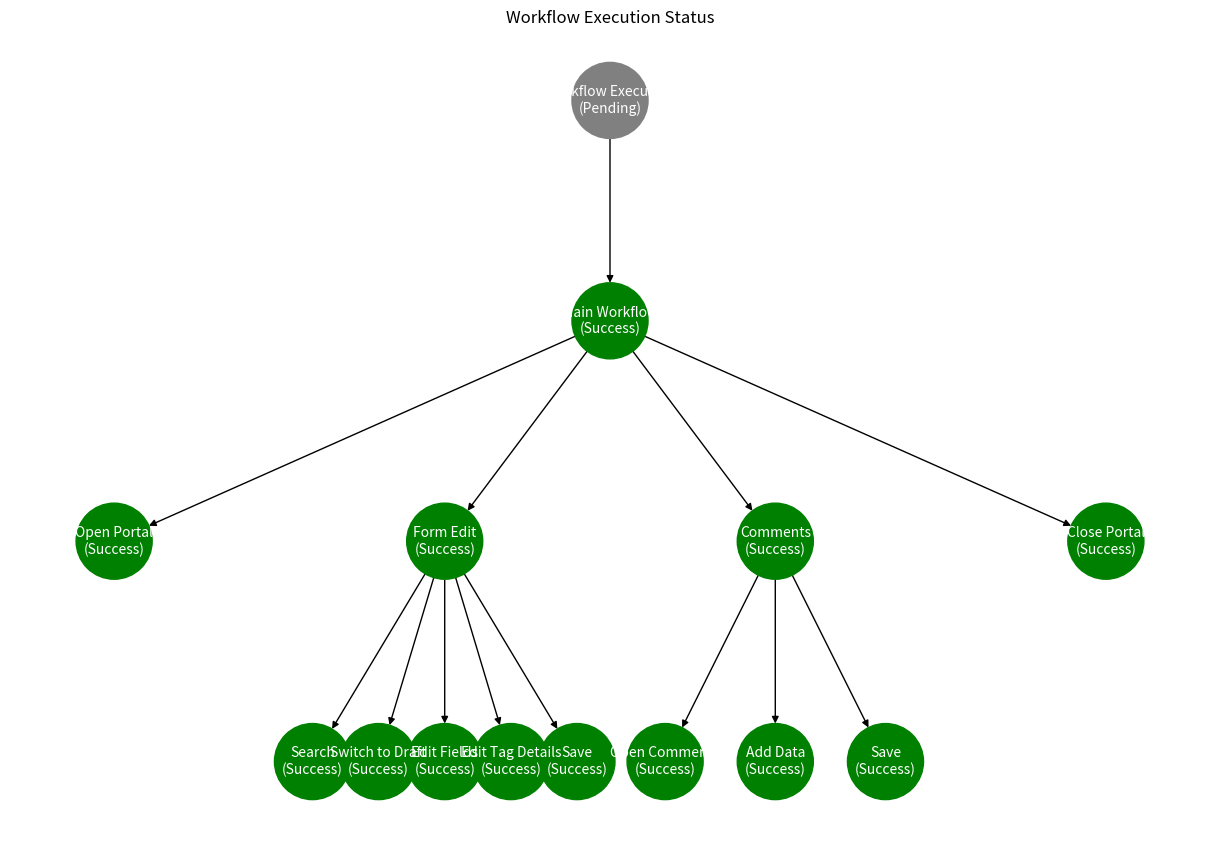

Write the Python code that produced this figure.
from abc import ABC, abstractmethod
from typing import Any, Callable, Dict, List

import matplotlib.pyplot as plt
import networkx as nx

# ------------------------
# Execution Tree Infrastructure
# ------------------------


class ExecutionNode:
    """
    Represents a single execution step (or node) in the workflow.
    """

    counter = 0  # Global unique node identifier

    def __init__(self, name: str, depth: int):
        self.name = name
        self.status = "Pending"  # Later set to "Success", "Failed", or "Mixed"
        self.children: List["ExecutionNode"] = []
        self.depth = depth
        self.id = ExecutionNode.counter
        ExecutionNode.counter += 1

    def add_child(self, child: "ExecutionNode"):
        self.children.append(child)


# ------------------------
# Graph Building Functions
# ------------------------


def hierarchy_pos(G, root, width=1.0, vert_gap=0.2, vert_loc=0, xcenter=0.5):
    """
    Compute a hierarchical layout for a tree.
    This function is adapted from a solution on StackOverflow.
    """

    def _hierarchy_pos(G, root, left, right, vert_loc, pos, parent=None):
        pos[root] = ((left + right) / 2, vert_loc)
        children = list(G.neighbors(root))
        if parent is not None and parent in children:
            children.remove(parent)
        if len(children) > 0:
            dx = (right - left) / len(children)
            nextx = left
            for child in children:
                pos = _hierarchy_pos(G, child, nextx, nextx + dx, vert_loc - vert_gap, pos, root)
                nextx += dx
        return pos

    return _hierarchy_pos(G, root, 0, width, vert_loc, {})


def build_graph_from_execution_node(node: ExecutionNode, G: nx.DiGraph):
    """
    Recursively builds a NetworkX DiGraph from our execution tree.
    """
    # Create a label that shows the node name and its status
    label = f"{node.name}\n({node.status})"
    G.add_node(node.id, label=label, status=node.status)
    for child in node.children:
        G.add_edge(node.id, child.id)
        build_graph_from_execution_node(child, G)


def draw_execution_tree(root: ExecutionNode):
    """
    Draws a hierarchical graph representation of the execution tree using NetworkX and Matplotlib.
    """
    G = nx.DiGraph()
    build_graph_from_execution_node(root, G)
    pos = hierarchy_pos(G, root.id)

    # Map node statuses to colors
    color_map = []
    for _, data in G.nodes(data=True):
        status = data.get("status", "Pending")
        if status == "Success":
            color = "green"
        elif status == "Failed":
            color = "red"
        elif status == "Mixed":
            color = "orange"
        else:
            color = "gray"
        color_map.append(color)

    labels = nx.get_node_attributes(G, "label")
    plt.figure(figsize=(12, 8))
    nx.draw(
        G,
        pos,
        labels=labels,
        node_color=color_map,
        with_labels=True,
        node_size=3000,
        font_size=10,
        font_color="white",
        arrows=True,
    )
    plt.title("Workflow Execution Status")
    plt.show()


# ------------------------
# Core Workflow System with Plugin Registration
# ------------------------

PLUGIN_REGISTRY = {}


def register_plugin(plugin_name: str):
    """Decorator to register a workflow plugin by name."""

    def decorator(cls):
        PLUGIN_REGISTRY[plugin_name] = cls
        return cls

    return decorator


class WorkflowComponent(ABC):
    """
    Abstract base class for any workflow component.
    """

    @abstractmethod
    def execute(
        self, context: Dict[str, Any], parent: ExecutionNode = None, depth: int = 0
    ) -> Dict[str, Any]:
        pass


class ActionStep(WorkflowComponent):
    """
    Atomic action step, which wraps a callable.
    """

    def __init__(self, name: str, action: Callable[[Dict[str, Any]], Dict[str, Any]]):
        self.name = name
        self.action = action

    def execute(
        self, context: Dict[str, Any], parent: ExecutionNode = None, depth: int = 0
    ) -> Dict[str, Any]:
        # Create an execution node for this action
        node = ExecutionNode(self.name, depth)
        if parent:
            parent.add_child(node)
        print(f">>> Executing Action: {self.name}")
        try:
            result = self.action(context)
            node.status = "Success"
        except Exception as ex:
            print(f"Error in action '{self.name}': {ex}")
            node.status = "Failed"
            result = context  # Continue with the same context
        return result


class Workflow(WorkflowComponent):
    """
    A sequential container of WorkflowComponents that can be nested.
    """

    def __init__(self, name: str):
        self.name = name
        self.steps: List[WorkflowComponent] = []

    def add_step(self, step: WorkflowComponent):
        self.steps.append(step)

    def execute(
        self, context: Dict[str, Any], parent: ExecutionNode = None, depth: int = 0
    ) -> Dict[str, Any]:
        # Create an execution node for the workflow container
        node = ExecutionNode(self.name, depth)
        if parent:
            parent.add_child(node)
        print(f"\n=== Starting Workflow: {self.name} ===")
        for step in self.steps:
            context = step.execute(context, parent=node, depth=depth + 1)
        # Determine overall status from children
        if node.children:
            statuses = [child.status for child in node.children]
            if all(s == "Success" for s in statuses):
                node.status = "Success"
            elif any(s == "Failed" for s in statuses):
                node.status = "Failed"
            else:
                node.status = "Mixed"
        else:
            node.status = "Success"
        print(f"=== Completed Workflow: {self.name} ===\n")
        return context


# ------------------------
# Plugin Implementations
# ------------------------


# Action: Open Portal
def open_portal_action(context: Dict[str, Any]) -> Dict[str, Any]:
    print("Opening portal...")
    context["portal_open"] = True
    return context


@register_plugin("OpenPortal")
class OpenPortal(ActionStep):
    def __init__(self):
        super().__init__("Open Portal", open_portal_action)


# Action: Close Portal
def close_portal_action(context: Dict[str, Any]) -> Dict[str, Any]:
    print("Closing portal...")
    context["portal_closed"] = True
    return context


@register_plugin("ClosePortal")
class ClosePortal(ActionStep):
    def __init__(self):
        super().__init__("Close Portal", close_portal_action)


# Action: Search (Form Edit)
def search_action(context: Dict[str, Any]) -> Dict[str, Any]:
    print("Performing search...")
    context["search_result"] = "Results found"
    return context


@register_plugin("Search")
class SearchAction(ActionStep):
    def __init__(self):
        super().__init__("Search", search_action)


# Action: Switch to Draft
def switch_to_draft_action(context: Dict[str, Any]) -> Dict[str, Any]:
    print("Switching to draft mode...")
    context["mode"] = "draft"
    return context


@register_plugin("SwitchToDraft")
class SwitchToDraft(ActionStep):
    def __init__(self):
        super().__init__("Switch to Draft", switch_to_draft_action)


# Action: Edit Fields
def edit_fields_action(context: Dict[str, Any]) -> Dict[str, Any]:
    print("Editing fields...")
    context["fields_edited"] = True
    return context


@register_plugin("EditFields")
class EditFields(ActionStep):
    def __init__(self):
        super().__init__("Edit Fields", edit_fields_action)


# Action: Edit Tag Details
def edit_tag_details_action(context: Dict[str, Any]) -> Dict[str, Any]:
    print("Editing tag details...")
    context["tags_updated"] = True
    return context


@register_plugin("EditTagDetails")
class EditTagDetails(ActionStep):
    def __init__(self):
        super().__init__("Edit Tag Details", edit_tag_details_action)


# Action: Save (re-used in multiple workflows)
def save_action(context: Dict[str, Any]) -> Dict[str, Any]:
    print("Saving changes...")
    context["saved"] = True
    return context


@register_plugin("Save")
class SaveAction(ActionStep):
    def __init__(self):
        super().__init__("Save", save_action)


# Action: Open Comments
def open_comments_action(context: Dict[str, Any]) -> Dict[str, Any]:
    print("Opening comments section...")
    context["comments_open"] = True
    return context


@register_plugin("OpenComments")
class OpenComments(ActionStep):
    def __init__(self):
        super().__init__("Open Comments", open_comments_action)


# Action: Add Comment Data
def add_data_action(context: Dict[str, Any]) -> Dict[str, Any]:
    print("Adding comment data...")
    context.setdefault("comments", []).append("New comment added")
    return context


@register_plugin("AddData")
class AddData(ActionStep):
    def __init__(self):
        super().__init__("Add Data", add_data_action)


# ------------------------
# Sample Workflow Construction and Execution
# ------------------------


def build_workflow() -> Workflow:
    """
    Constructs a hierarchical workflow:

    Main Workflow:
      1. Open Portal
      2. Form Edit Workflow:
         - Search
         - Switch to Draft
         - Edit Fields
         - Edit Tag Details
         - Save
      3. Comments Workflow:
         - Open Comments
         - Add Data
         - Save
      4. Close Portal
    """
    main_workflow = Workflow("Main Workflow")
    main_workflow.add_step(OpenPortal())

    form_edit = Workflow("Form Edit")
    form_edit.add_step(SearchAction())
    form_edit.add_step(SwitchToDraft())
    form_edit.add_step(EditFields())
    form_edit.add_step(EditTagDetails())
    form_edit.add_step(SaveAction())
    main_workflow.add_step(form_edit)

    comments = Workflow("Comments")
    comments.add_step(OpenComments())
    comments.add_step(AddData())
    comments.add_step(SaveAction())
    main_workflow.add_step(comments)

    main_workflow.add_step(ClosePortal())
    return main_workflow


if __name__ == "__main__":
    # Initial context for the workflow execution
    context: Dict[str, Any] = {}

    # Build the workflow structure using our plugins
    workflow = build_workflow()

    # Create a root node for the execution tree encompassing the entire run
    execution_root = ExecutionNode("Workflow Execution", depth=0)

    # Execute the workflow; each step logs its result into the execution tree.
    final_context = workflow.execute(context, parent=execution_root, depth=0)

    # Output the final context for verification
    print("Final Workflow Context:")
    for key, value in final_context.items():
        print(f"  {key}: {value}")

    # Optionally print the registered plugins
    print("\nRegistered Plugins:")
    for pname, cls in PLUGIN_REGISTRY.items():
        print(f"  {pname}: {cls.__name__}")

    # Draw the execution tree graph using NetworkX with color-coded status.
    draw_execution_tree(execution_root)
